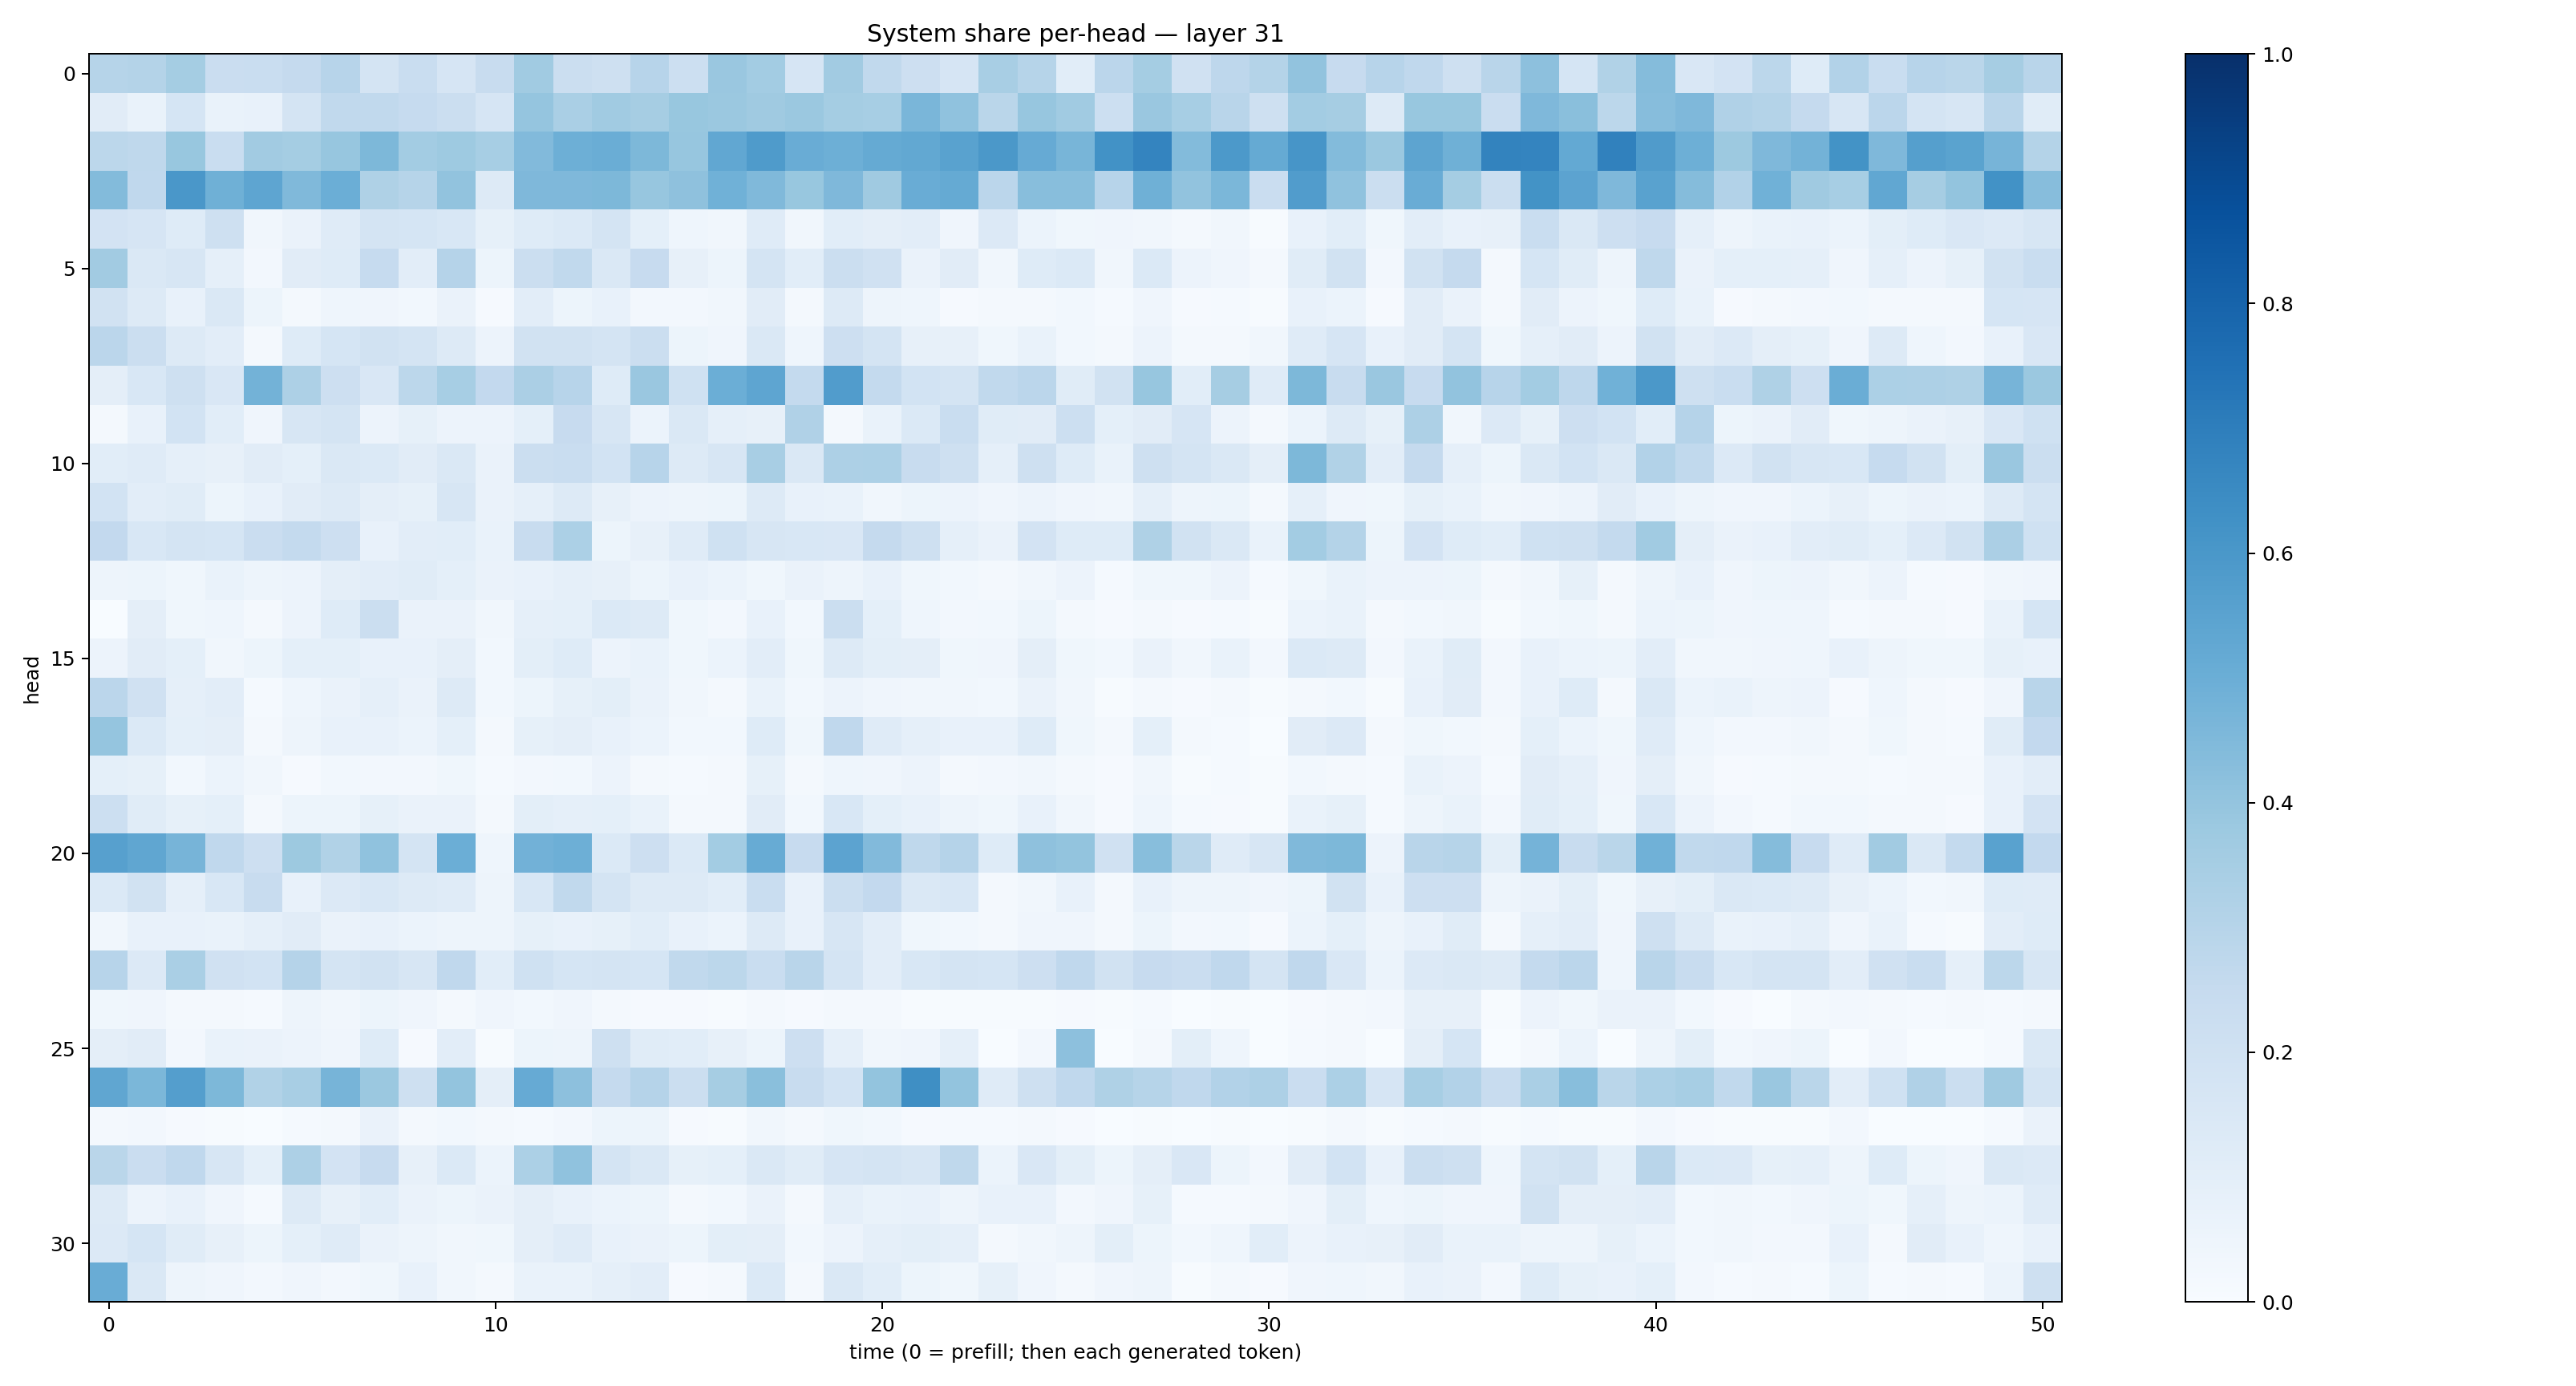

Data behind this chart, as committed beside it:
0.29742038, 0.3065566, 0.35194752, 0.22811003, 0.23382482, 0.25136805, 0.29458463, 0.17187575, 0.23205529, 0.16700898, 0.23446931, 0.36386183, 0.2206217, 0.20857869, 0.2937872, 0.21545765, 0.38333082, 0.35601673, 0.16739978, 0.36197156, 0.26252356, 0.21176852, 0.16617323, 0.34156895
0.112, 0.0702, 0.1694, 0.06891, 0.07597, 0.1752, 0.2638, 0.262, 0.2477, 0.22, 0.1642, 0.3979, 0.3381, 0.364, 0.3514, 0.3883, 0.3827, 0.3692, 0.3797, 0.355, 0.345, 0.4636, 0.4065, 0.2883
0.2786, 0.2722, 0.3903, 0.2343, 0.362, 0.3519, 0.3944, 0.4556, 0.3566, 0.3746, 0.3463, 0.4444, 0.4961, 0.5011, 0.454, 0.3921, 0.5284, 0.5848, 0.506, 0.4936, 0.5181, 0.5255, 0.552, 0.5955
0.4384, 0.2671, 0.6008, 0.4902, 0.5373, 0.4485, 0.4973, 0.3219, 0.3007, 0.4044, 0.1266, 0.4503, 0.4525, 0.4534, 0.3911, 0.4109, 0.4855, 0.4488, 0.3873, 0.451, 0.3698, 0.5057, 0.5192, 0.2827
0.1823, 0.1673, 0.125, 0.2054, 0.03149, 0.0642, 0.1188, 0.1736, 0.1702, 0.1525, 0.08303, 0.1226, 0.1392, 0.172, 0.09089, 0.04493, 0.03242, 0.119, 0.03366, 0.1058, 0.09742, 0.1023, 0.0414, 0.1363
0.3624, 0.142, 0.1594, 0.08755, 0.02566, 0.1117, 0.1232, 0.248, 0.1027, 0.3027, 0.05187, 0.2208, 0.2637, 0.1407, 0.2432, 0.07892, 0.05388, 0.1751, 0.1076, 0.2206, 0.1955, 0.06447, 0.1095, 0.03127
0.1947, 0.131, 0.07187, 0.147, 0.05305, 0.02025, 0.04633, 0.04202, 0.02889, 0.06336, 0.008496, 0.1041, 0.05276, 0.07092, 0.02675, 0.02394, 0.03246, 0.1111, 0.02202, 0.1299, 0.04808, 0.04612, 0.01122, 0.01679
0.2814, 0.2206, 0.129, 0.1018, 0.02224, 0.122, 0.1691, 0.194, 0.1794, 0.1297, 0.05541, 0.1924, 0.1917, 0.1753, 0.2249, 0.0535, 0.04137, 0.1433, 0.04498, 0.2116, 0.1786, 0.08111, 0.07927, 0.03886
0.09679, 0.1554, 0.2074, 0.1518, 0.4794, 0.3268, 0.2129, 0.1514, 0.2803, 0.344, 0.2612, 0.3359, 0.2953, 0.1218, 0.3836, 0.2001, 0.4964, 0.537, 0.2575, 0.5763, 0.2572, 0.187, 0.1735, 0.2648
0.01678, 0.07787, 0.1864, 0.1071, 0.04248, 0.1624, 0.1735, 0.05564, 0.08285, 0.05521, 0.05853, 0.09092, 0.2456, 0.1575, 0.06081, 0.1409, 0.08632, 0.0801, 0.317, 0.02004, 0.06714, 0.1377, 0.2315, 0.1172
0.1079, 0.1204, 0.08927, 0.07966, 0.1099, 0.09056, 0.1481, 0.139, 0.1125, 0.1478, 0.06281, 0.222, 0.231, 0.1846, 0.2962, 0.128, 0.158, 0.3427, 0.1428, 0.3278, 0.3304, 0.2405, 0.2094, 0.08749
0.1843, 0.1025, 0.1137, 0.05347, 0.07674, 0.1102, 0.1264, 0.09631, 0.08333, 0.1566, 0.06281, 0.08962, 0.1252, 0.0802, 0.05665, 0.04788, 0.05174, 0.1263, 0.07514, 0.06773, 0.03397, 0.05294, 0.05596, 0.04035
0.2613, 0.1541, 0.1726, 0.169, 0.2303, 0.2568, 0.2137, 0.07696, 0.1051, 0.1064, 0.06808, 0.2392, 0.3287, 0.05153, 0.07824, 0.1197, 0.2, 0.1587, 0.155, 0.152, 0.2538, 0.2037, 0.08728, 0.0659
0.04893, 0.05318, 0.03616, 0.0684, 0.04711, 0.05608, 0.0974, 0.1021, 0.1153, 0.08989, 0.06257, 0.07082, 0.08778, 0.07952, 0.05304, 0.07429, 0.06246, 0.03903, 0.06602, 0.04736, 0.0762, 0.03712, 0.02831, 0.01668
0.0007191, 0.09445, 0.03883, 0.04432, 0.01573, 0.05687, 0.124, 0.2202, 0.06326, 0.06562, 0.03231, 0.08664, 0.09287, 0.1399, 0.1287, 0.0357, 0.02531, 0.0775, 0.0288, 0.2249, 0.09027, 0.04482, 0.02673, 0.02882
0.05505, 0.1108, 0.0908, 0.03515, 0.05343, 0.09339, 0.09162, 0.0712, 0.0733, 0.09465, 0.02781, 0.09879, 0.1249, 0.0556, 0.06846, 0.03794, 0.06188, 0.1051, 0.0384, 0.1299, 0.09975, 0.09441, 0.03888, 0.04166
0.2829, 0.1982, 0.08613, 0.1045, 0.01375, 0.0435, 0.06316, 0.08683, 0.06401, 0.131, 0.02908, 0.05167, 0.08363, 0.1011, 0.06308, 0.03357, 0.01744, 0.06984, 0.02754, 0.05721, 0.04232, 0.03158, 0.03174, 0.02986
0.3954, 0.1402, 0.0916, 0.0942, 0.01786, 0.0504, 0.07351, 0.07351, 0.06117, 0.0901, 0.0233, 0.08458, 0.09599, 0.07803, 0.06214, 0.02791, 0.02945, 0.1237, 0.03718, 0.269, 0.1188, 0.08934, 0.07035, 0.07562
0.09082, 0.08372, 0.02775, 0.06069, 0.03388, 0.009943, 0.02802, 0.02688, 0.02648, 0.03848, 0.01446, 0.02558, 0.02781, 0.05688, 0.02245, 0.01465, 0.016, 0.0843, 0.02182, 0.04343, 0.04198, 0.05483, 0.01933, 0.02679
0.2173, 0.1166, 0.08526, 0.09292, 0.01894, 0.05159, 0.05101, 0.0848, 0.0632, 0.06461, 0.02104, 0.09935, 0.08651, 0.09015, 0.06658, 0.01807, 0.02328, 0.1095, 0.02865, 0.1537, 0.09328, 0.07756, 0.04972, 0.03859
0.5591, 0.5329, 0.4719, 0.2673, 0.2141, 0.378, 0.3142, 0.4076, 0.1734, 0.4981, 0.04621, 0.483, 0.4946, 0.1394, 0.211, 0.1371, 0.3567, 0.5114, 0.2423, 0.5442, 0.4437, 0.2704, 0.3018, 0.1218
0.1378, 0.1926, 0.08813, 0.1557, 0.2347, 0.07156, 0.1338, 0.1561, 0.1327, 0.1192, 0.04697, 0.1524, 0.264, 0.1752, 0.1298, 0.13, 0.1084, 0.2313, 0.07125, 0.2201, 0.2586, 0.1453, 0.1558, 0.01876
0.03174, 0.07401, 0.07266, 0.07004, 0.08808, 0.1096, 0.065, 0.07078, 0.06229, 0.04775, 0.04774, 0.08239, 0.07745, 0.08571, 0.1061, 0.07044, 0.05913, 0.1302, 0.07329, 0.1631, 0.1027, 0.03516, 0.02833, 0.02094
0.2962, 0.1345, 0.3367, 0.1985, 0.1869, 0.3045, 0.1736, 0.1884, 0.161, 0.2675, 0.1066, 0.2022, 0.1702, 0.1761, 0.1692, 0.2634, 0.2786, 0.2316, 0.2894, 0.1744, 0.1044, 0.1552, 0.1759, 0.1699
0.03653, 0.04163, 0.02295, 0.01868, 0.01409, 0.04848, 0.03128, 0.05222, 0.03975, 0.0164, 0.03921, 0.03044, 0.04019, 0.01967, 0.007815, 0.009964, 0.005271, 0.02101, 0.011, 0.01693, 0.01901, 0.007457, 0.004783, 0.006388
0.09591, 0.1112, 0.02537, 0.06842, 0.06488, 0.05715, 0.03969, 0.1239, 0.01137, 0.1018, 0.007234, 0.05368, 0.04943, 0.2085, 0.1161, 0.1082, 0.08172, 0.05443, 0.2112, 0.08824, 0.0317, 0.04103, 0.08895, 0.002397
0.5331, 0.458, 0.5699, 0.4543, 0.315, 0.3416, 0.4718, 0.3799, 0.2065, 0.399, 0.09414, 0.513, 0.417, 0.2535, 0.3011, 0.2236, 0.3481, 0.4247, 0.2407, 0.1867, 0.3997, 0.636, 0.4013, 0.1206
0.02137, 0.02552, 0.009219, 0.006338, 0.003093, 0.01245, 0.01774, 0.0652, 0.01731, 0.0297, 0.01639, 0.0138, 0.02659, 0.0536, 0.0527, 0.008227, 0.005046, 0.03191, 0.01993, 0.03845, 0.03073, 0.01067, 0.01194, 0.01286
0.2866, 0.2295, 0.2663, 0.1576, 0.09086, 0.3256, 0.1806, 0.2448, 0.07894, 0.1384, 0.05924, 0.33, 0.4068, 0.1762, 0.1414, 0.08318, 0.09071, 0.1481, 0.1163, 0.1672, 0.174, 0.161, 0.2701, 0.06037
0.1272, 0.05577, 0.0754, 0.04149, 0.01357, 0.1301, 0.08175, 0.107, 0.0656, 0.05293, 0.06498, 0.09656, 0.07292, 0.06137, 0.05337, 0.01651, 0.02945, 0.06567, 0.01991, 0.08757, 0.06745, 0.07527, 0.04741, 0.07534
0.1332, 0.1701, 0.1171, 0.07934, 0.05467, 0.09054, 0.1181, 0.06261, 0.05047, 0.03415, 0.03755, 0.09725, 0.1208, 0.07053, 0.06393, 0.05448, 0.09957, 0.09556, 0.03099, 0.05576, 0.08863, 0.09848, 0.08619, 0.02059
0.5054, 0.1408, 0.04758, 0.04101, 0.02717, 0.04007, 0.02687, 0.03608, 0.07673, 0.03188, 0.02042, 0.06705, 0.06775, 0.08846, 0.1034, 0.009786, 0.01953, 0.1394, 0.01649, 0.1459, 0.107, 0.05119, 0.03544, 0.08321
